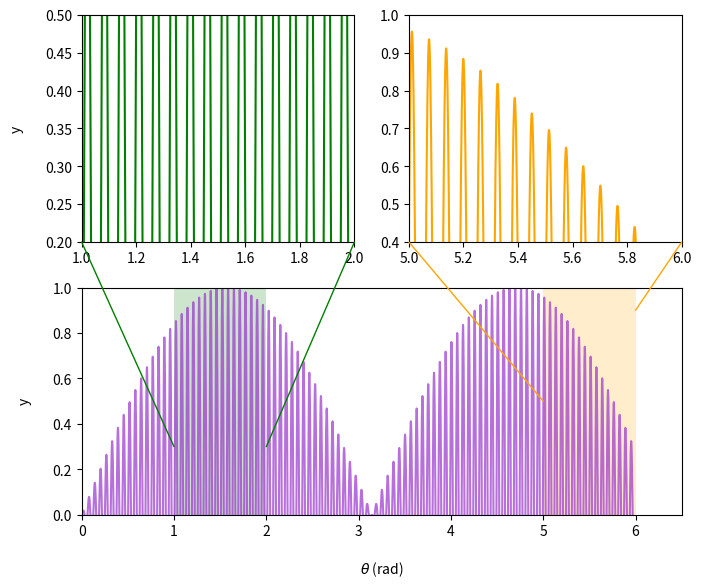

The matplotlib source for this figure:
import numpy as np
import matplotlib.pyplot as plt
import pandas as pd
from matplotlib.patches import ConnectionPatch
#https://towardsdatascience.com/5-powerful-tricks-to-visualize-your-data-with-matplotlib-16bc33747e05

x=np.arange(0,6,0.0001)
y=np.sin(x)*np.sin(100.*x)

# Create main container
fig = plt.figure()

fig = plt.figure(figsize=(3, 2))
plt.subplots_adjust(bottom = 0., left = 0, top = 1., right = 1)

# Create first axes, the top-left plot with green plot
sub1 = fig.add_subplot(2,2,1) # two rows, two columns, fist cell

# Create second axes, the top-left plot with orange plot
sub2 = fig.add_subplot(2,2,2) # two rows, two columns, second cell

# Create third axes, a combination of third and fourth cell
sub3 = fig.add_subplot(2,2,(3,4)) # two rows, two colums, combined third and fourth cell

# Create main container with size of 6x5
fig = plt.figure(figsize=(6, 5))
plt.subplots_adjust(bottom = 0., left = 0, top = 1., right = 1)

# Create first axes, the top-left plot with green plot
sub1 = fig.add_subplot(2,2,1) # two rows, two columns, fist cell
sub1.plot(x, y, color = 'green')
sub1.set_xlim(1, 2)
sub1.set_ylim(0.2, .5)
sub1.set_ylabel('y', labelpad = 15)

# Create second axes, the top-left plot with orange plot
sub2 = fig.add_subplot(2,2,2) # two rows, two columns, second cell
sub2.plot(x, y, color = 'orange')
sub2.set_xlim(5, 6)
sub2.set_ylim(.4, 1)

# Create third axes, a combination of third and fourth cell
sub3 = fig.add_subplot(2,2,(3,4)) # two rows, two colums, combined third and fourth cell
sub3.plot(x, y, color = 'darkorchid', alpha = .7)
sub3.set_xlim(0, 6.5)
sub3.set_ylim(0, 1)
sub3.set_xlabel(r'$\theta$ (rad)', labelpad = 15)
sub3.set_ylabel('y', labelpad = 15)

# Create blocked area in third axes
sub3.fill_between((1,2), 0, 1, facecolor='green', alpha=0.2) # blocked area for first axes
sub3.fill_between((5,6), 0, 1, facecolor='orange', alpha=0.2) # blocked area for second axes

# Create left side of Connection patch for first axes
con1 = ConnectionPatch(xyA=(1, .2), coordsA=sub1.transData, 
                       xyB=(1, .3), coordsB=sub3.transData, color = 'green')
# Add left side to the figure
fig.add_artist(con1)

# Create right side of Connection patch for first axes
con2 = ConnectionPatch(xyA=(2, .2), coordsA=sub1.transData, 
                       xyB=(2, .3), coordsB=sub3.transData, color = 'green')
# Add right side to the figure
fig.add_artist(con2)

# Create left side of Connection patch for second axes
con3 = ConnectionPatch(xyA=(5, .4), coordsA=sub2.transData, 
                       xyB=(5, .5), coordsB=sub3.transData, color = 'orange')
# Add left side to the figure
fig.add_artist(con3)

# Create right side of Connection patch for second axes
con4 = ConnectionPatch(xyA=(6, .4), coordsA=sub2.transData, 
                       xyB=(6, .9), coordsB=sub3.transData, color = 'orange')
# Add right side to the figure
fig.add_artist(con4)

plt.show()
# Save figure with nice margin
#plt.savefig('zoom_effect_2.png', dpi = 300, bbox_inches = 'tight', pad_inches = .1)